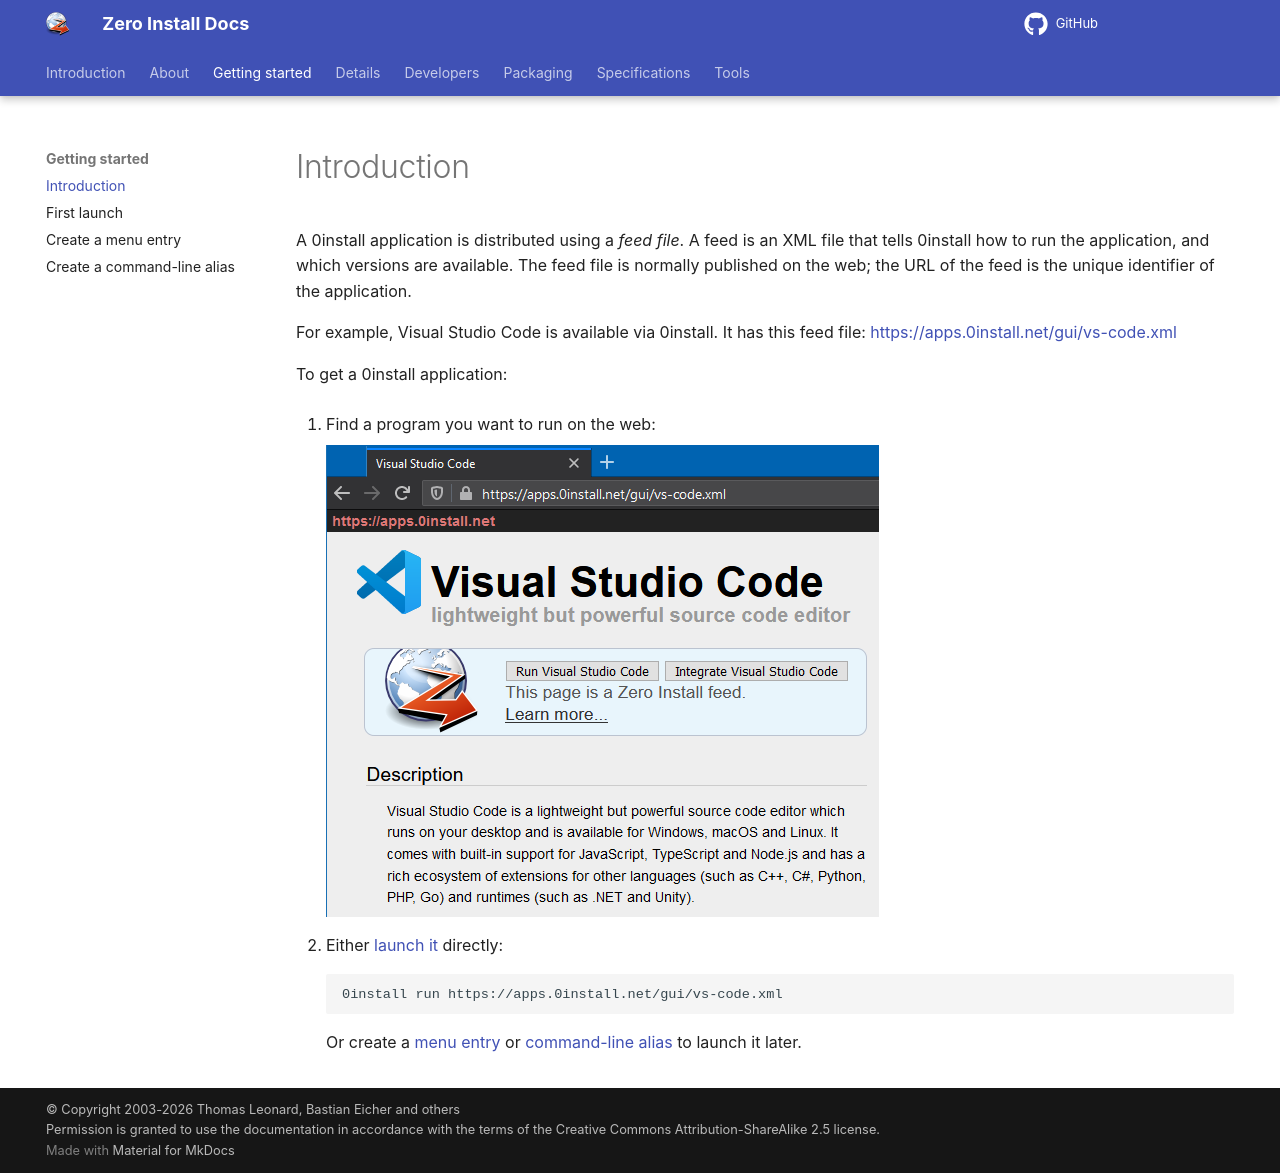

repository: 0install/docs · page: basics/index.html · generator: mkdocs

# Introduction

A 0install application is distributed using a _feed file_. A feed is an XML file that tells 0install how to run the application, and which versions are available. The feed file is normally published on the web; the URL of the feed is the unique identifier of the application.

For example, Visual Studio Code is available via 0install. It has this feed file: <https://apps.0install.net/gui/vs-code.xml>

To get a 0install application:

1.  Find a program you want to run on the web:

    [![](../img/screens/find-url.png)](https://apps.0install.net/gui/vs-code.xml)

2.  Either [launch it](first-launch.md) directly:
    
    ```shell
    0install run https://apps.0install.net/gui/vs-code.xml
    ```

    Or create a [menu entry](menu.md) or [command-line alias](alias.md) to launch it later.
